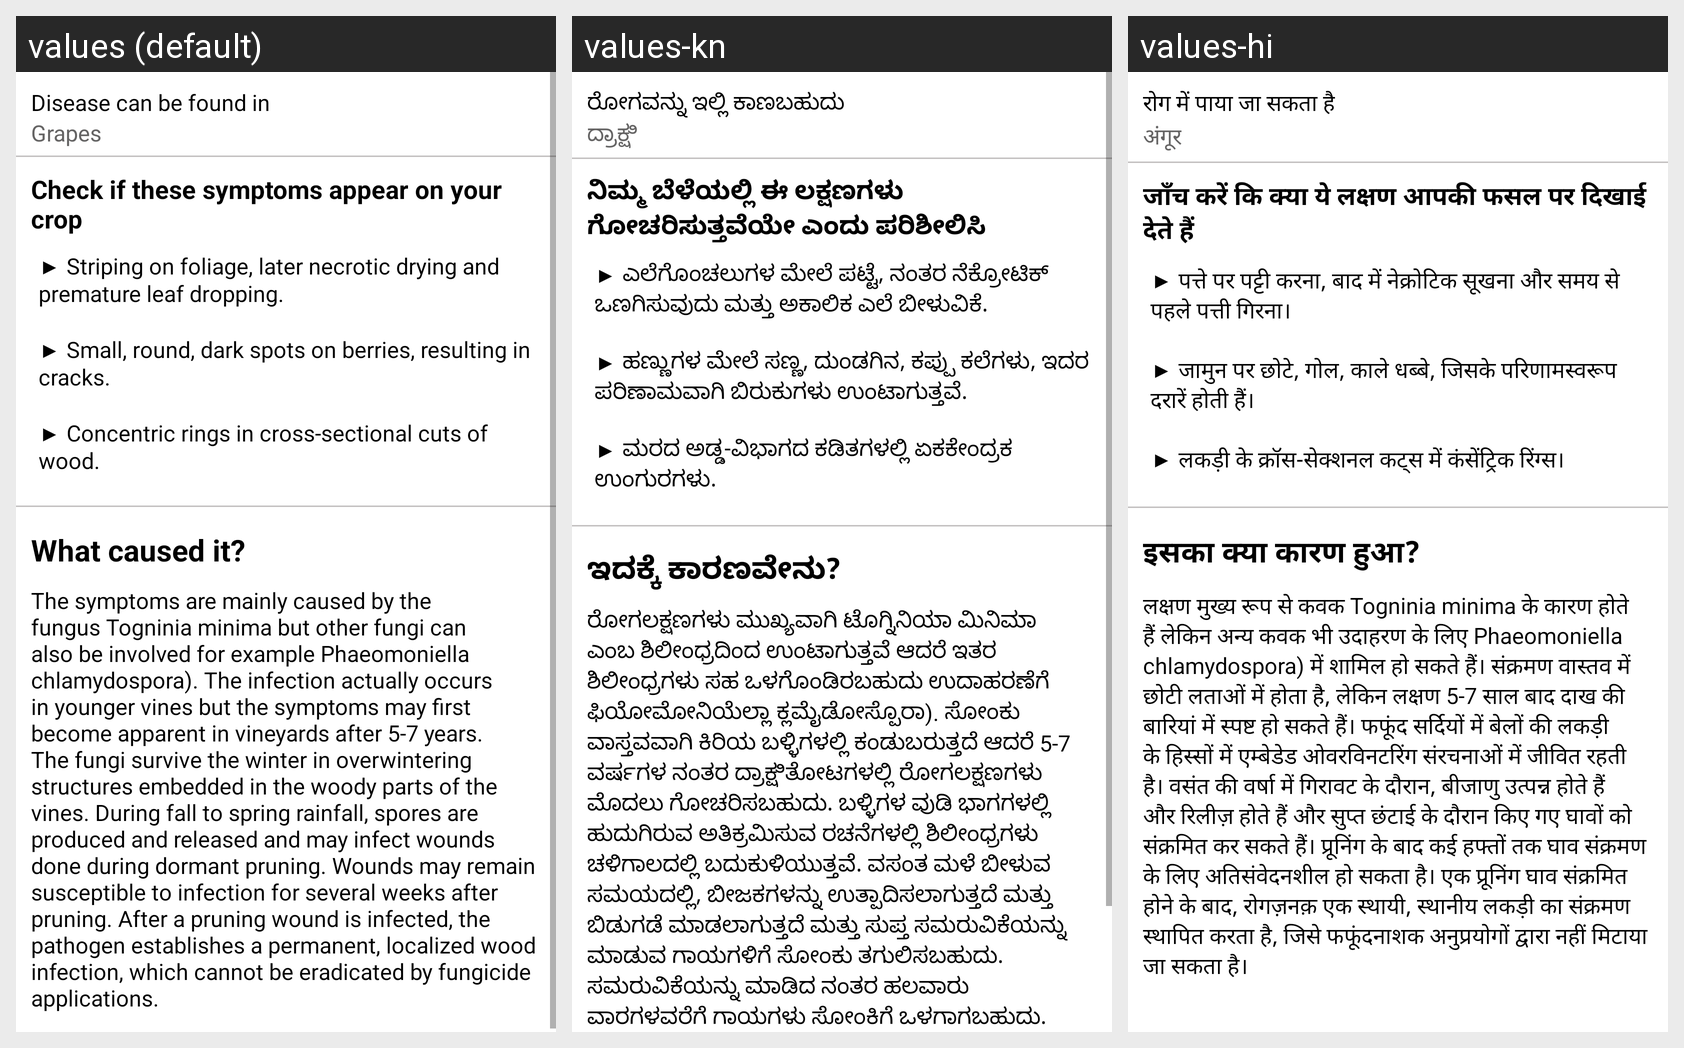

This grid shows one Android layout under several languages. Give, for every string resource on the screen, its name, the default text and each shown locale's text.
Android screen res/layout/black_measles_symptom_fragment.xml rendered under 3 locales, left to right: values (default), values-kn, values-hi. Device: Nexus 5 (rendered at 1080×1920; each locale shown at half size, 540×960, under a caption strip naming it); theme Theme.LeafDetectionApp.
Strings drawn on this screen, with the default value and each locale's value (text and hints the layout hard-codes, and strings that could not be matched under every locale, appear in the picture but are not listed):

disease_found_in
  values: Disease can be found in
  values-kn: ರೋಗವನ್ನು ಇಲ್ಲಿ ಕಾಣಬಹುದು
  values-hi: रोग में पाया जा सकता है

esca_infected
  values: Grapes
  values-kn: ದ್ರಾಕ್ಷಿ
  values-hi: अंगूर

check_symptoms
  values: Check if these symptoms appear on your crop
  values-kn: ನಿಮ್ಮ ಬೆಳೆಯಲ್ಲಿ ಈ ಲಕ್ಷಣಗಳು ಗೋಚರಿಸುತ್ತವೆಯೇ ಎಂದು ಪರಿಶೀಲಿಸಿ
  values-hi: जाँच करें कि क्या ये लक्षण आपकी फसल पर दिखाई देते हैं

esca_symptoms
  values: ▶ Striping on foliage, later necrotic drying and premature leaf dropping. 
      
      ▶ Small, round, dark spots on berries, resulting in cracks. 
      
      ▶ Concentric rings in cross-sectional cuts of wood.
  values-kn: ▶ ಎಲೆಗೊಂಚಲುಗಳ ಮೇಲೆ ಪಟ್ಟೆ, ನಂತರ ನೆಕ್ರೋಟಿಕ್ ಒಣಗಿಸುವುದು ಮತ್ತು ಅಕಾಲಿಕ ಎಲೆ ಬೀಳುವಿಕೆ. 
      
      ▶ ಹಣ್ಣುಗಳ ಮೇಲೆ ಸಣ್ಣ, ದುಂಡಗಿನ, ಕಪ್ಪು ಕಲೆಗಳು, ಇದರ ಪರಿಣಾಮವಾಗಿ ಬಿರುಕುಗಳು ಉಂಟಾಗುತ್ತವೆ. 
      
      ▶ ಮರದ ಅಡ್ಡ-ವಿಭಾಗದ ಕಡಿತಗಳಲ್ಲಿ ಏಕಕೇಂದ್ರಕ ಉಂಗುರಗಳು.
  values-hi: ▶ पत्ते पर पट्टी करना, बाद में नेक्रोटिक सूखना और समय से पहले पत्ती गिरना। 
      
      ▶ जामुन पर छोटे, गोल, काले धब्बे, जिसके परिणामस्वरूप दरारें होती हैं। 
      
      ▶ लकड़ी के क्रॉस-सेक्शनल कट्स में कंसेंट्रिक रिंग्स।

what_caused_it
  values: What caused it?
  values-kn: ಇದಕ್ಕೆ ಕಾರಣವೇನು?
  values-hi: इसका क्या कारण हुआ?

esca_cause
  values: The symptoms are mainly caused by the fungus Togninia minima but other fungi can also be involved for example Phaeomoniella chlamydospora). The infection actually occurs in younger vines but the symptoms may first become apparent in vineyards after 5-7 years. The fungi survive the winter in overwintering structures embedded in the woody parts of the vines. During fall to spring rainfall, spores …[clipped]
  values-kn: ರೋಗಲಕ್ಷಣಗಳು ಮುಖ್ಯವಾಗಿ ಟೊಗ್ನಿನಿಯಾ ಮಿನಿಮಾ ಎಂಬ ಶಿಲೀಂಧ್ರದಿಂದ ಉಂಟಾಗುತ್ತವೆ ಆದರೆ ಇತರ ಶಿಲೀಂಧ್ರಗಳು ಸಹ ಒಳಗೊಂಡಿರಬಹುದು ಉದಾಹರಣೆಗೆ ಫಿಯೋಮೋನಿಯೆಲ್ಲಾ ಕ್ಲಮೈಡೋಸ್ಪೊರಾ). ಸೋಂಕು ವಾಸ್ತವವಾಗಿ ಕಿರಿಯ ಬಳ್ಳಿಗಳಲ್ಲಿ ಕಂಡುಬರುತ್ತದೆ ಆದರೆ 5-7 ವರ್ಷಗಳ ನಂತರ ದ್ರಾಕ್ಷಿತೋಟಗಳಲ್ಲಿ ರೋಗಲಕ್ಷಣಗಳು ಮೊದಲು ಗೋಚರಿಸಬಹುದು. ಬಳ್ಳಿಗಳ ವುಡಿ ಭಾಗಗಳಲ್ಲಿ ಹುದುಗಿರುವ ಅತಿಕ್ರಮಿಸುವ ರಚನೆಗಳಲ್ಲಿ ಶಿಲೀಂಧ್ರಗಳು ಚಳಿಗಾಲದಲ್ಲಿ ಬದುಕುಳಿಯುತ್ತವೆ. ವಸಂತ ಮಳೆ ಬೀಳುವ ಸಮಯದಲ್ಲಿ, ಬೀಜಕಗಳನ್ನು …[clipped]
  values-hi: लक्षण मुख्य रूप से कवक Togninia minima के कारण होते हैं लेकिन अन्य कवक भी उदाहरण के लिए Phaeomoniella chlamydospora) में शामिल हो सकते हैं। संक्रमण वास्तव में छोटी लताओं में होता है, लेकिन लक्षण 5-7 साल बाद दाख की बारियां में स्पष्ट हो सकते हैं। फफूंद सर्दियों में बेलों की लकड़ी के हिस्सों में एम्बेडेड ओवरविनटरिंग संरचनाओं में जीवित रहती है। वसंत की वर्षा में गिरावट के दौरान, बीजाणु उत्पन्न होते …[clipped]
